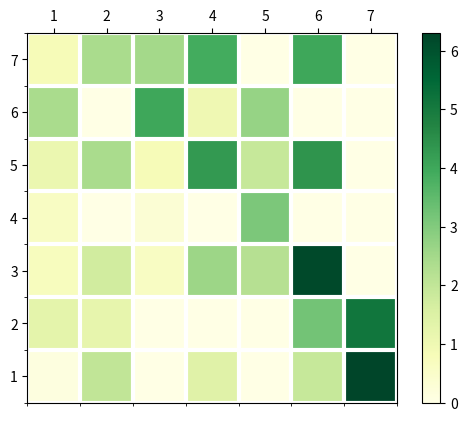

This chart was generated by the following Python code:
import numpy as np
import matplotlib
import matplotlib.pyplot as plt
# sphinx_gallery_thumbnail_number = 2

def heatmap(data, row_labels, col_labels, ax=None,
            cbar_kw={}, cbarlabel="", **kwargs):
    """
    Create a heatmap from a numpy array and two lists of labels.

    Arguments:
        data       : A 2D numpy array of shape (N,M)
        row_labels : A list or array of length N with the labels
                     for the rows
        col_labels : A list or array of length M with the labels
                     for the columns
    Optional arguments:
        ax         : A matplotlib.axes.Axes instance to which the heatmap
                     is plotted. If not provided, use current axes or
                     create a new one.
        cbar_kw    : A dictionary with arguments to
                     :meth:`matplotlib.Figure.colorbar`.
        cbarlabel  : The label for the colorbar
    All other arguments are directly passed on to the imshow call.
    """

    if not ax:
        ax = plt.gca()

    # Plot the heatmap
    im = ax.imshow(data, **kwargs)

    # Create colorbar
    cbar = ax.figure.colorbar(im, ax=ax, **cbar_kw)
    cbar.ax.set_ylabel(cbarlabel, rotation=-90, va="bottom")

    # We want to show all ticks...
    ax.set_xticks(np.arange(data.shape[1]))
    ax.set_yticks(np.arange(data.shape[0]))
    # ... and label them with the respective list entries.
    ax.set_xticklabels(col_labels)
    ax.set_yticklabels(row_labels[::-1])

    # Let the horizontal axes labeling appear on top.
    ax.tick_params(top=True, bottom=False,
                   labeltop=True, labelbottom=False)

    # Rotate the tick labels and set their alignment.
    # plt.setp(ax.get_xticklabels(), rotation=-30, ha="right",
    #          rotation_mode="anchor")

    # Turn spines off and create white grid.
    # for edge, spine in ax.spines.items():
    #     spine.set_visible(False)

    # ax.set_xticks(np.arange(len(row_labels)), minor=True)
    # ax.set_yticks(np.arange(len(col_labels)), minor=True)

    ax.set_xticks(np.arange(data.shape[1]+1)-.5, minor=True)
    ax.set_yticks(np.arange(data.shape[0]+1)-.5, minor=True)
    ax.grid(which="minor", color="w", linestyle='-', linewidth=3)
    # ax.tick_params(which="minor", bottom=True, left=True)

    return im, cbar


def annotate_heatmap(im, data=None, valfmt="{x:.2f}",
                     textcolors=["black", "white"],
                     threshold=None, **textkw):
    """
    A function to annotate a heatmap.

    Arguments:
        im         : The AxesImage to be labeled.
    Optional arguments:
        data       : Data used to annotate. If None, the image's data is used.
        valfmt     : The format of the annotations inside the heatmap.
                     This should either use the string format method, e.g.
                     "$ {x:.2f}", or be a :class:`matplotlib.ticker.Formatter`.
        textcolors : A list or array of two color specifications. The first is
                     used for values below a threshold, the second for those
                     above.
        threshold  : Value in data units according to which the colors from
                     textcolors are applied. If None (the default) uses the
                     middle of the colormap as separation.

    Further arguments are passed on to the created text labels.
    """

    if not isinstance(data, (list, np.ndarray)):
        data = im.get_array()

    # Normalize the threshold to the images color range.
    if threshold is not None:
        threshold = im.norm(threshold)
    else:
        threshold = im.norm(data.max())/2.

    # Set default alignment to center, but allow it to be
    # overwritten by textkw.
    kw = dict(horizontalalignment="center",
              verticalalignment="center")
    kw.update(textkw)

    # Get the formatter in case a string is supplied
    if isinstance(valfmt, str):
        valfmt = matplotlib.ticker.StrMethodFormatter(valfmt)

    # Loop over the data and create a `Text` for each "pixel".
    # Change the text's color depending on the data.
    texts = []
    for i in range(data.shape[0]):
        for j in range(data.shape[1]):
            kw.update(color=textcolors[im.norm(data[i, j]) > threshold])
            text = im.axes.text(j, i, valfmt(data[i, j], None), **kw)
            texts.append(text)

    return texts

vegetables = ["cucumber", "tomato", "lettuce", "asparagus",
              "potato", "wheat", "barley"]
vegetables_num = [i for i in range(1,len(vegetables)+1)]
farmers = ["Farmer Joe", "Upland Bros.", "Smith Gardening",
           "Agrifun", "Organiculture", "BioGoods Ltd.", "Cornylee Corp."]
farmers_num = [i for i in range(1,len(farmers)+1)]

harvest = np.array([[0.8, 2.4, 2.5, 3.9, 0.0, 4.0, 0.0],
                    [2.4, 0.0, 4.0, 1.0, 2.7, 0.0, 0.0],
                    [1.1, 2.4, 0.8, 4.3, 1.9, 4.4, 0.0],
                    [0.6, 0.0, 0.3, 0.0, 3.1, 0.0, 0.0],
                    [0.7, 1.7, 0.6, 2.6, 2.2, 6.2, 0.0],
                    [1.3, 1.2, 0.0, 0.0, 0.0, 3.2, 5.1],
                    [0.1, 2.0, 0.0, 1.4, 0.0, 1.9, 6.3]])

#
# fig, ax = plt.subplots()
# # im = ax.imshow(harvest)
#
# # We want to show all ticks...
# ax.set_xticks(np.arange(len(farmers)))
# ax.set_yticks(np.arange(len(vegetables)))
# # ... and label them with the respective list entries
# ax.set_xticklabels(farmers_num)
# ax.set_yticklabels(vegetables_num)

# Rotate the tick labels and set their alignment.
# plt.setp(ax.get_xticklabels(), rotation=45, ha="right",
#          rotation_mode="anchor")

# Loop over data dimensions and create text annotations.
# for i in range(len(vegetables)):
#     for j in range(len(farmers)):
#         text = ax.text(j, i, harvest[i, j],
#                        ha="center", va="center", color="w")

# ax.set_title("Harvest of local farmers (in tons/year)")
# fig.tight_layout()
# plt.show()

fig, ax = plt.subplots()

im, cbar = heatmap(harvest, vegetables_num, farmers_num,
                   cmap="YlGn")
# texts = annotate_heatmap(im, valfmt="{x:.1f} t")

# fig.tight_layout()
plt.show()